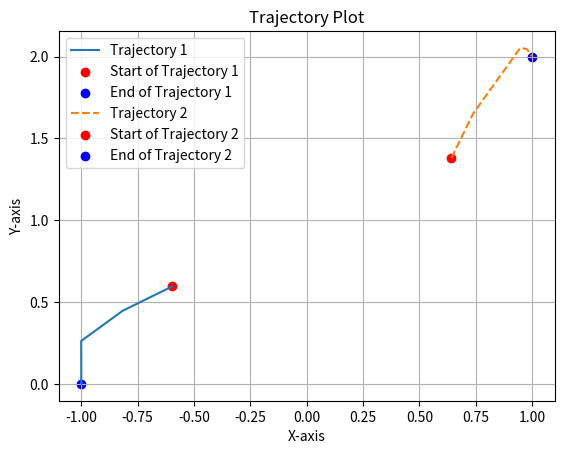

Write Python code to recreate this figure.
import numpy as np

class NormalFunction:
    def __init__(self):
        pass

    def __call__(self,x):
        return (x[0]**4)/4+(x[1]**2)/2-x[0]*x[1]+x[0]-x[1]

    def gradient(self,x):
        return np.array([x[0]**3 - x[1] + 1, x[1] - x[0] - 1])

class Simulator:
    def __init__(self ,ita = 1e-8):
        self.n = 100
        self.function = NormalFunction()
        self.ita = ita
        self.btls_alpha = 0.3 #backtracing_line_search
        self.btls_beta = 0.9


    def backtracking_line_search(self,x,direction):
        t = 1
        differential = self.f_grad(x)
        while self.f(x + t * direction) > self.f(x) + self.btls_alpha * t * np.dot(differential, direction):
            t = self.btls_beta * t
        return t 
    
    def exact_line_search(self,x,direction):
        right = 1
        right = self.backtracking_line_search(x,direction)
        left = 0
        while right - left > 1e-9:
            mid1 = left + (right - left) / 3
            mid2 = right - (right - left) / 3
            if self.f(x + mid1 * direction) < self.f(x + mid2 * direction):
                right = mid2
            else:
                left = mid1
        return (left + right) / 2

            

    def f(self,x):
        return self.function(x)

    def f_grad(self,x):
        return self.function.gradient(x)

    def DFP_algorihtm(self, start_point):
        aH = np.eye(2)
        tracing_list = []

        x = start_point
        grad = self.f_grad(x)

        step = 0
        while np.linalg.norm(grad) >= self.ita:
            # print("norm:",np.linalg.norm(grad))
            #print("grad = ",grad)
            direction = -np.dot(aH, grad)
            alpha = self.exact_line_search(x,direction)
            x = x + alpha * direction
            
            tracing_list.append(x)
            grad_old = grad
            grad = self.f_grad(x)
            DeltaX = alpha * direction
            DeltaG = grad - grad_old
            #DFP algorithm
            aH = aH + np.outer(DeltaX, DeltaX) / np.dot(DeltaX, DeltaG) - np.outer(np.dot(aH, DeltaG),np.dot(aH, DeltaG)) / np.dot(np.dot(DeltaG, aH), DeltaG)        

        return x,tracing_list

import matplotlib.pyplot as plt
def plot(tracing1, tracing2):
    # 确保 tracing1 和 tracing2 是 numpy 数组
    import numpy as np
    tracing1 = np.array(tracing1)
    tracing2 = np.array(tracing2)

    # 创建一个新的图
    plt.figure()

    # 绘制 tracing1 的轨迹
    plt.plot(tracing1[:, 0], tracing1[:, 1], label='Trajectory 1')
    plt.scatter(*tracing1[0], color='red', label='Start of Trajectory 1')
    plt.scatter(*tracing1[-1], color='blue', label='End of Trajectory 1')
    plt.plot(tracing2[:, 0], tracing2[:, 1], label='Trajectory 2', linestyle='--')
    plt.scatter(*tracing2[0], color='red', label='Start of Trajectory 2')
    plt.scatter(*tracing2[-1], color='blue', label='End of Trajectory 2')
    # 添加图例
    plt.legend()

    # 添加标题和轴标签
    plt.title('Trajectory Plot')
    plt.xlabel('X-axis')
    plt.ylabel('Y-axis')

    # 显示网格
    plt.grid(True)

    plt.savefig('trajctary-13.png')



if __name__ == "__main__":
    simulator = Simulator()
    _,tracing1 = simulator.DFP_algorihtm(np.array([0,0]))
    _,tracing2 = simulator.DFP_algorihtm(np.array([1.5,1]))
    print(tracing1,'\n',tracing2)
    plot(tracing1,tracing2)
    